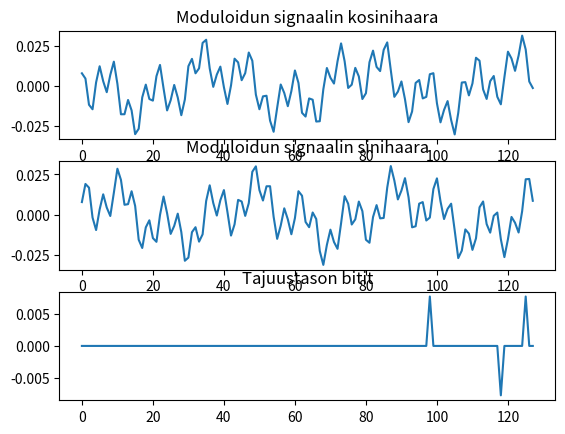

Source code (Python):
import numpy as np
import matplotlib.pyplot as plt

taajuustaso = np.zeros((128),dtype=complex)
j = complex(0,1)
taajuustaso[3] = 1+j;  # Tässä on nyt moduloitu yksi alikantoaalto
# Moduloi tähän myös alikantoaallot 10 ja 30 QPSK-modulaatiota käyttäen
# Eli tarkoittaa siis sitä, että sinulla on käytettävissäsi 00 => 1+j, 11 => -1-j, 01 => -1+j ja 
# 10 => 1-j vaihtoehdot.
taajuustaso[10] = -1+j
taajuustaso[30] = 1-j

print(taajuustaso[:])

aikataso = np.fft.ifft(taajuustaso[:]);
print(aikataso.real)
print(aikataso.imag)

plt.figure(1)
plt.subplot(3,1,1)
plt.plot(aikataso.real)
plt.title('Moduloidun signaalin kosinihaara')
plt.subplot(3,1,2)
plt.plot(aikataso.imag)
plt.title('Moduloidun signaalin sinihaara')


# Ja tänne pitäisi opiskelijan sitten osata tehdä bittipäätökset
# Eli sinun pitää tulla aikatason signaalista takaisin taajuustasoon
# ja tehdä bittipäätökset alikantoaaltojen 3, 10, 30 osalta.

taso = np.fft.ifft(aikataso)

if(taso[3] > 0):
    print("Alikantoaalto 3 bitti on 1")
if(taso[3] < 0):
    print("Alikantoaalto 3 bitti on 0")

if(taso[10] > 0):
    print("Alikantoaalto 10 bitti on 1")
if(taso[10] < 0):
    print("Alikantoaalto 10 bitti on 0")

if(taso[30] > 0):
    print("Alikantoaalto 30 bitti on 1")
if(taso[30] < 0):
    print("Alikantoaalto 30 bitti on 0")

plt.subplot(3,1,3)
plt.plot(taso)
plt.title('Tajuustason bitit')
plt.show()